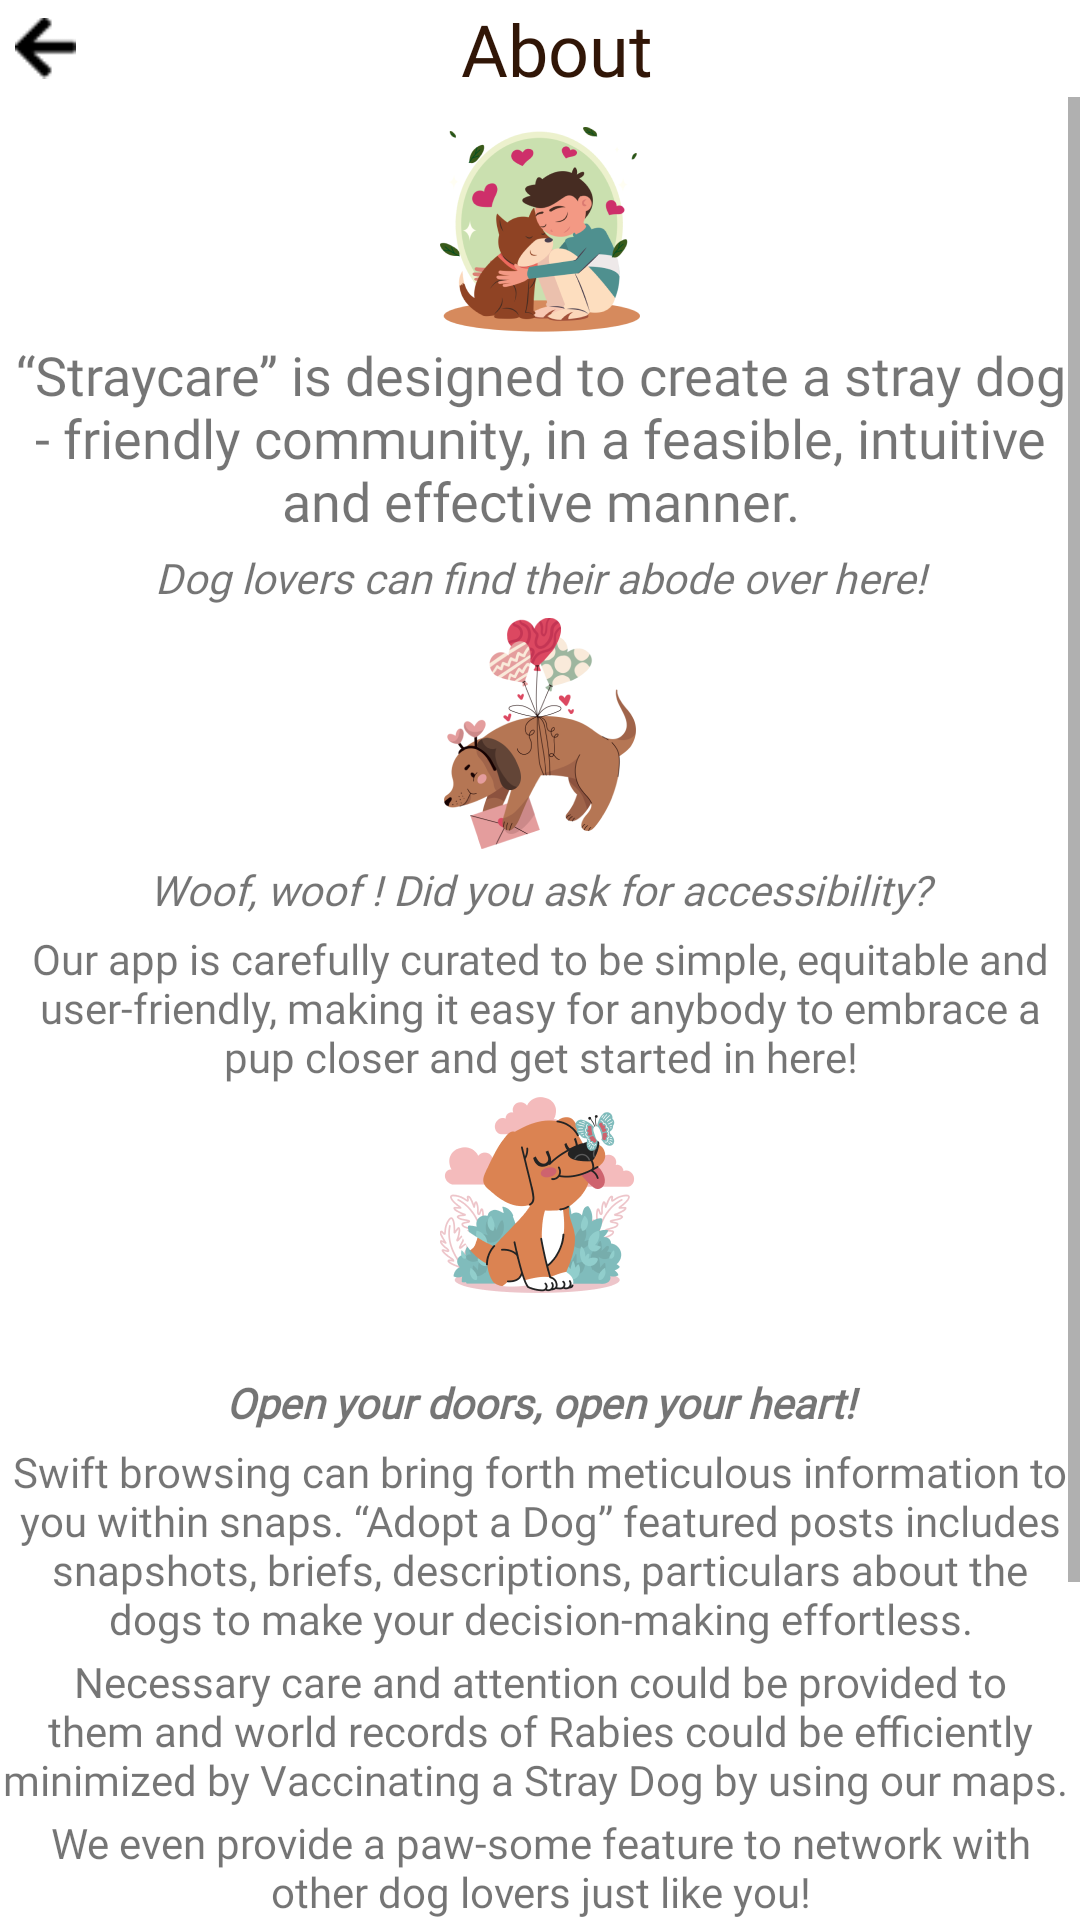

Android layout source for this screen:
<!-- AndroidManifest.xml: application theme Theme.StrayCareGSC -->
<!-- res/layout/activity_our_community.xml -->
<?xml version="1.0" encoding="utf-8"?>
<androidx.constraintlayout.widget.ConstraintLayout xmlns:android="http://schemas.android.com/apk/res/android"
    xmlns:app="http://schemas.android.com/apk/res-auto"
    xmlns:tools="http://schemas.android.com/tools"
    android:layout_width="match_parent"
    android:layout_height="match_parent"
    tools:context=".OurCommunity">

    <LinearLayout
        android:id="@+id/llTop"
        android:layout_width="match_parent"
        android:layout_height="wrap_content"
        android:orientation="horizontal"
        app:layout_constraintEnd_toEndOf="parent"
        app:layout_constraintHorizontal_bias="0.5"
        app:layout_constraintStart_toStartOf="parent"
        app:layout_constraintTop_toTopOf="parent">

        <ImageView
            android:id="@+id/ivBackBtnOC"
            android:layout_width="wrap_content"
            android:layout_height="wrap_content"
            android:layout_weight="1"
            android:layout_marginVertical="5dp"
            android:layout_marginStart="5dp"
            app:srcCompat="@drawable/backarrow" />

        <TextView
            android:id="@+id/textView15"
            android:layout_width="match_parent"
            android:layout_height="wrap_content"
            android:layout_weight="15"
            android:gravity="center"
            android:text="About"
            android:layout_marginEnd="14dp"
            android:fontFamily="@font/poppins_bold"
            android:textColor="@color/heading_color"
            android:textSize="24sp" />
    </LinearLayout>

    <ScrollView
        android:id="@+id/scrollView2"
        android:layout_width="match_parent"
        android:layout_height="0dp"
        app:layout_constraintBottom_toBottomOf="parent"
        app:layout_constraintEnd_toEndOf="parent"
        app:layout_constraintStart_toStartOf="parent"
        app:layout_constraintTop_toBottomOf="@+id/llTop"
        app:layout_constraintVertical_bias="0.5">

        <LinearLayout
            android:layout_width="match_parent"
            android:layout_height="0dp"
            android:gravity="center"
            android:layout_marginTop="10dp"
            android:orientation="vertical">


            <ImageView
                android:id="@+id/imageView5"
                android:layout_width="wrap_content"
                android:layout_height="wrap_content"
                android:src="@drawable/first" />

            <TextView
                android:id="@+id/textView6"
                android:layout_width="match_parent"
                android:layout_height="wrap_content"
                android:gravity="center"
                android:fontFamily="@font/poppins"
                android:text="“Straycare” is designed to create a stray dog - friendly community, in a feasible, intuitive and effective manner."
                android:paddingVertical="2dp"
                android:textSize="18sp" />

            <TextView
                android:id="@+id/textView7"
                android:layout_width="match_parent"
                android:layout_height="wrap_content"
                android:gravity="center"
                android:textStyle="italic"
                android:paddingVertical="2dp"
                android:fontFamily="@font/poppins"
                android:text="Dog lovers can find their abode over here!" />

            <ImageView
                android:id="@+id/imageView6"
                android:layout_width="wrap_content"
                android:layout_height="wrap_content"
                android:paddingVertical="2dp"
                android:src="@drawable/second" />

            <TextView
                android:id="@+id/textView8"
                android:layout_width="match_parent"
                android:layout_height="wrap_content"
                android:gravity="center"
                android:fontFamily="@font/poppins"
                android:paddingVertical="2dp"
                android:textStyle="italic"
                android:text="Woof, woof ! Did you ask for accessibility?" />

            <TextView
                android:id="@+id/textView9"
                android:layout_width="match_parent"
                android:layout_height="wrap_content"
                android:fontFamily="@font/poppins"
                android:gravity="center"
                android:paddingVertical="2dp"
                android:text="Our app is carefully curated to be simple, equitable and user-friendly, making it easy for anybody to embrace a pup closer and get started in here!" />

            <ImageView
                android:id="@+id/imageView7"
                android:layout_width="match_parent"
                android:layout_height="wrap_content"
                android:paddingVertical="2dp"
                android:src="@drawable/third"/>

            <TextView
                android:id="@+id/textView10"
                android:layout_width="match_parent"
                android:fontFamily="@font/poppins"
                android:layout_height="wrap_content"
                android:paddingVertical="2dp"
                android:gravity="center" />

            <TextView
                android:id="@+id/textView11"
                android:layout_width="match_parent"
                android:layout_height="wrap_content"
                android:fontFamily="@font/poppins"
                android:gravity="center"
                android:textStyle="italic|bold"
                android:paddingVertical="2dp"
                android:text="Open your doors, open your heart!" />

            <TextView
                android:id="@+id/textView12"
                android:layout_width="match_parent"
                android:layout_height="wrap_content"
                android:gravity="center"
                android:fontFamily="@font/poppins"
                android:paddingVertical="2dp"
                android:text="Swift browsing can bring forth meticulous information to you within snaps.
“Adopt a Dog” featured posts includes snapshots, briefs, descriptions, particulars about the dogs to make your
decision-making effortless." />

            <TextView
                android:id="@+id/textView13"
                android:layout_width="match_parent"
                android:layout_height="wrap_content"
                android:gravity="center"
                android:fontFamily="@font/poppins"
                android:text="Necessary care and attention could be provided to them and world records of Rabies could be efficiently minimized by Vaccinating a Stray Dog by using our maps.
" />

            <TextView
                android:id="@+id/textView14"
                android:layout_width="match_parent"
                android:layout_height="wrap_content"
                android:gravity="center"
                android:fontFamily="@font/poppins"
                android:paddingVertical="2dp"
                android:text="We even provide a paw-some feature to network with other dog lovers just like you!" />

            <TextView
                android:id="@+id/textView19"
                android:layout_width="match_parent"
                android:layout_height="wrap_content"
                android:fontFamily="@font/poppins"
                android:gravity="center"
                android:paddingVertical="2dp"
                android:textStyle="italic|bold"
                android:text="Afterall, life is better with a wagging tail by your side :)" />

            <ImageView
                android:layout_width="wrap_content"
                android:layout_height="wrap_content"
                android:paddingBottom="40dp"

                android:src="@drawable/fourth"/>

        </LinearLayout>


    </ScrollView>

</androidx.constraintlayout.widget.ConstraintLayout>
<!-- resources referenced by this layout -->
<resources>
  <color name="heading_color">#311607</color>
  <!-- drawable backarrow: png bitmap (drawable, 272 bytes) -->
  <!-- drawable first: png bitmap (drawable-nodpi, 25758 bytes) -->
  <!-- drawable fourth: png bitmap (drawable-nodpi, 22982 bytes) -->
  <!-- drawable second: png bitmap (drawable-nodpi, 29581 bytes) -->
  <!-- drawable third: png bitmap (drawable-nodpi, 28800 bytes) -->
  <style name="Theme.StrayCareGSC" parent="Theme.MaterialComponents.Light.NoActionBar">
          
          <item name="colorPrimary">@color/purple_500</item>
          <item name="colorPrimaryVariant">@color/purple_700</item>
          <item name="colorOnPrimary">@color/white</item>
          
          <item name="colorSecondary">@color/teal_200</item>
          <item name="colorSecondaryVariant">@color/teal_700</item>
          <item name="colorOnSecondary">@color/black</item>
          
          <item name="android:statusBarColor">?attr/colorPrimaryVariant</item>
          
      </style>
  <color name="purple_500">#FF6200EE</color>
  <color name="purple_700">#FF3700B3</color>
  <color name="white">#FFFFFFFF</color>
  <color name="teal_200">#FF03DAC5</color>
  <color name="teal_700">#FF018786</color>
  <color name="black">#FF000000</color>
</resources>
